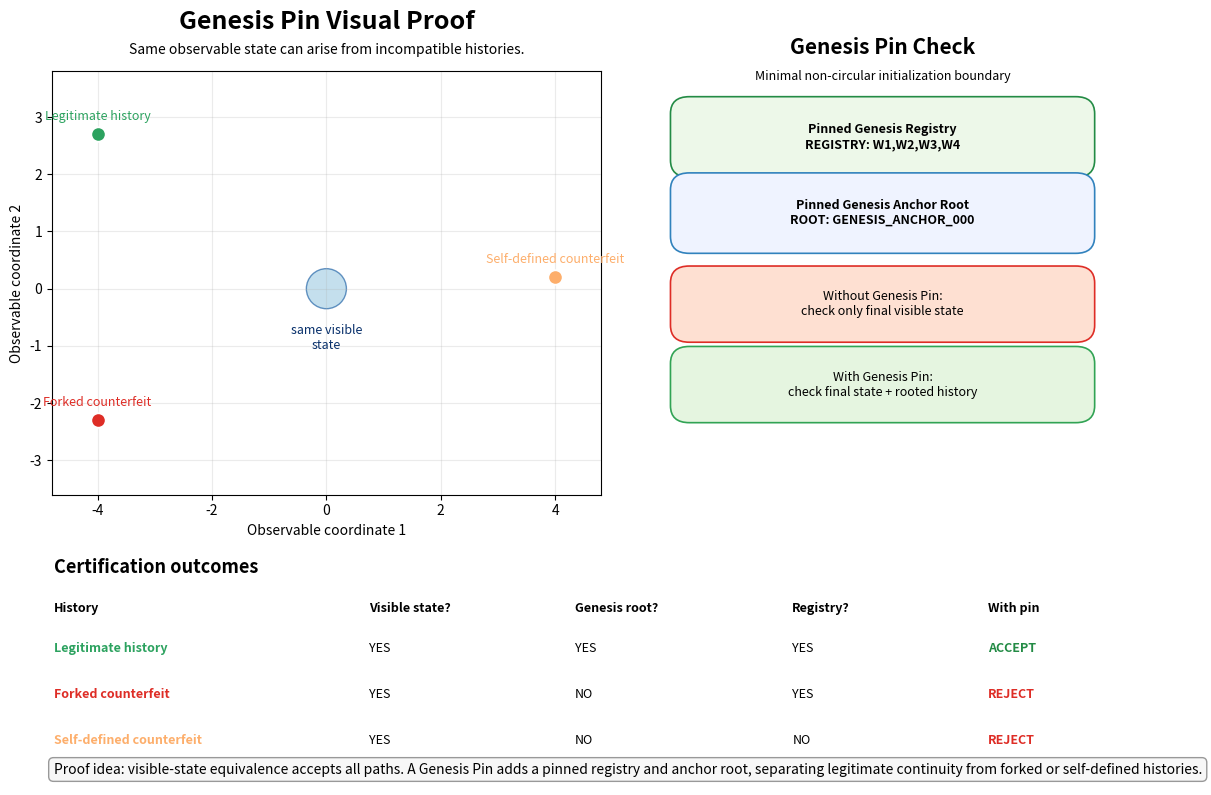
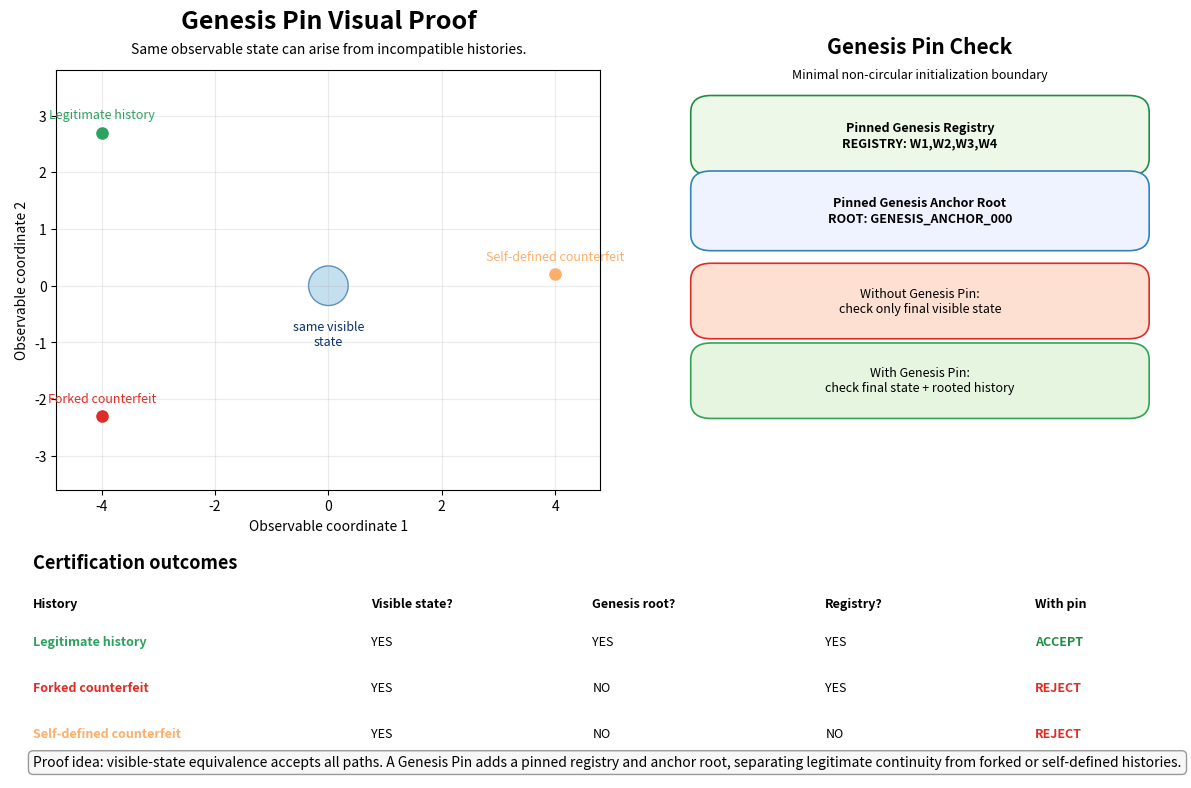
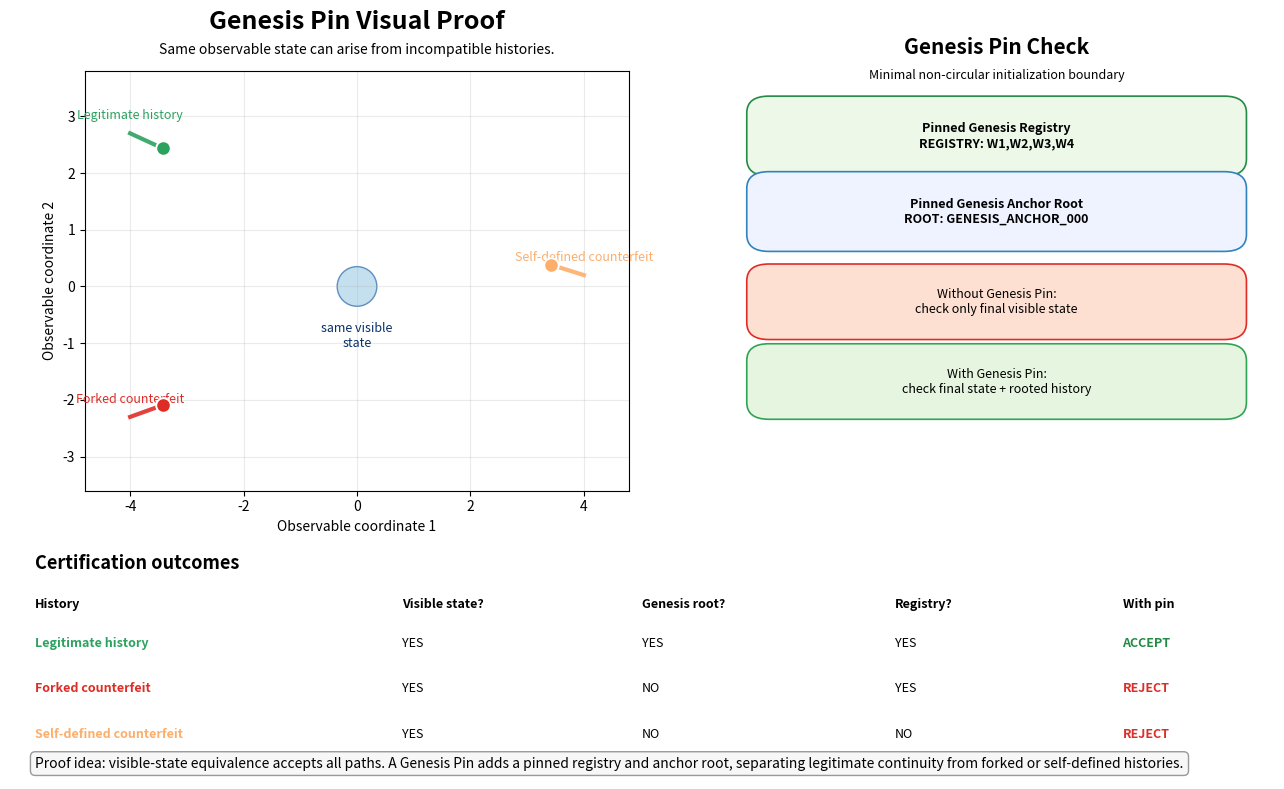
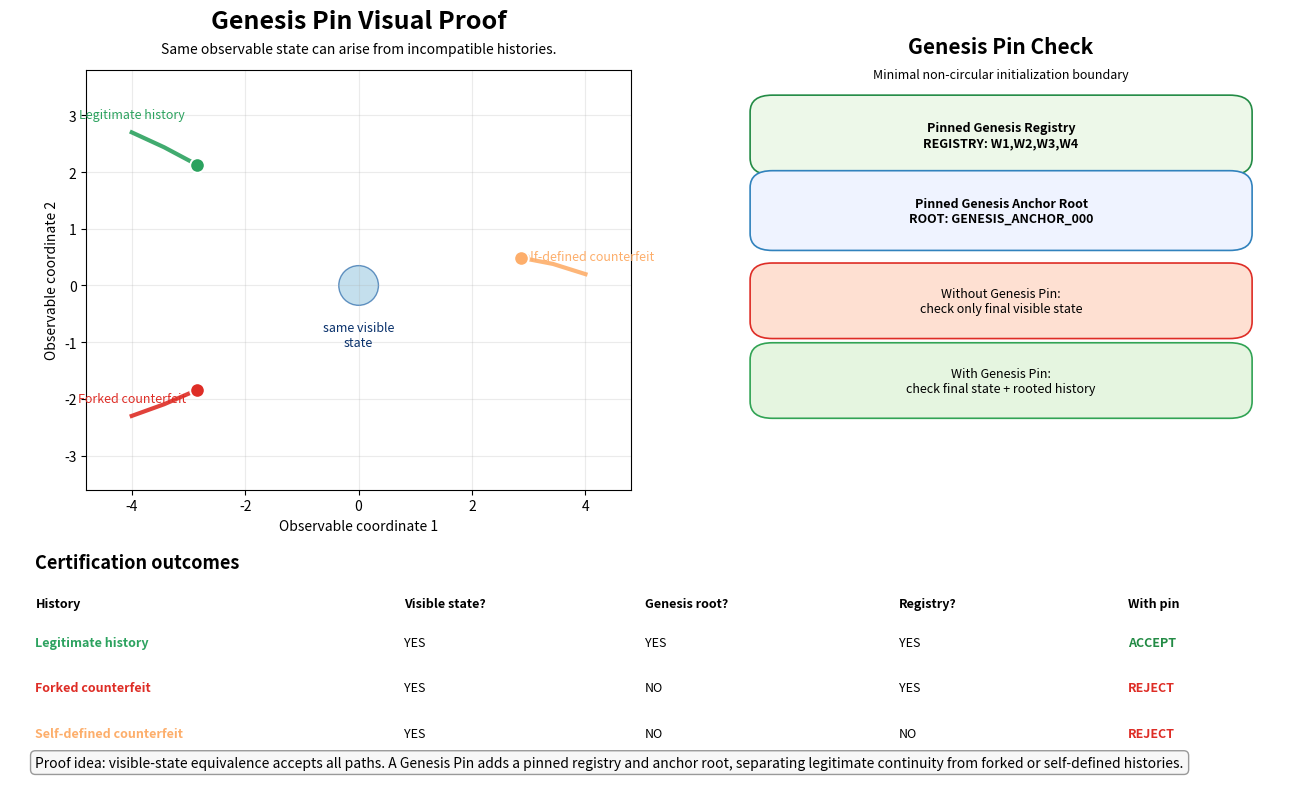
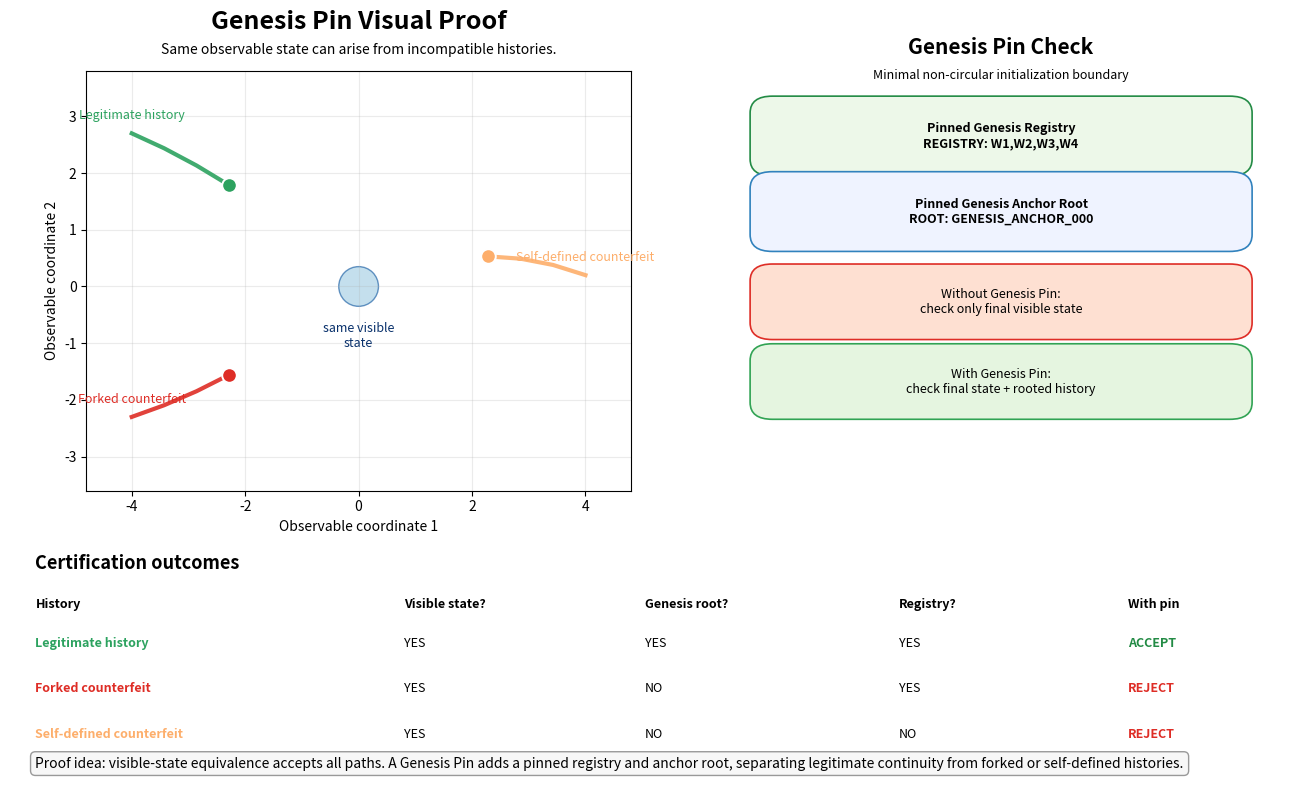
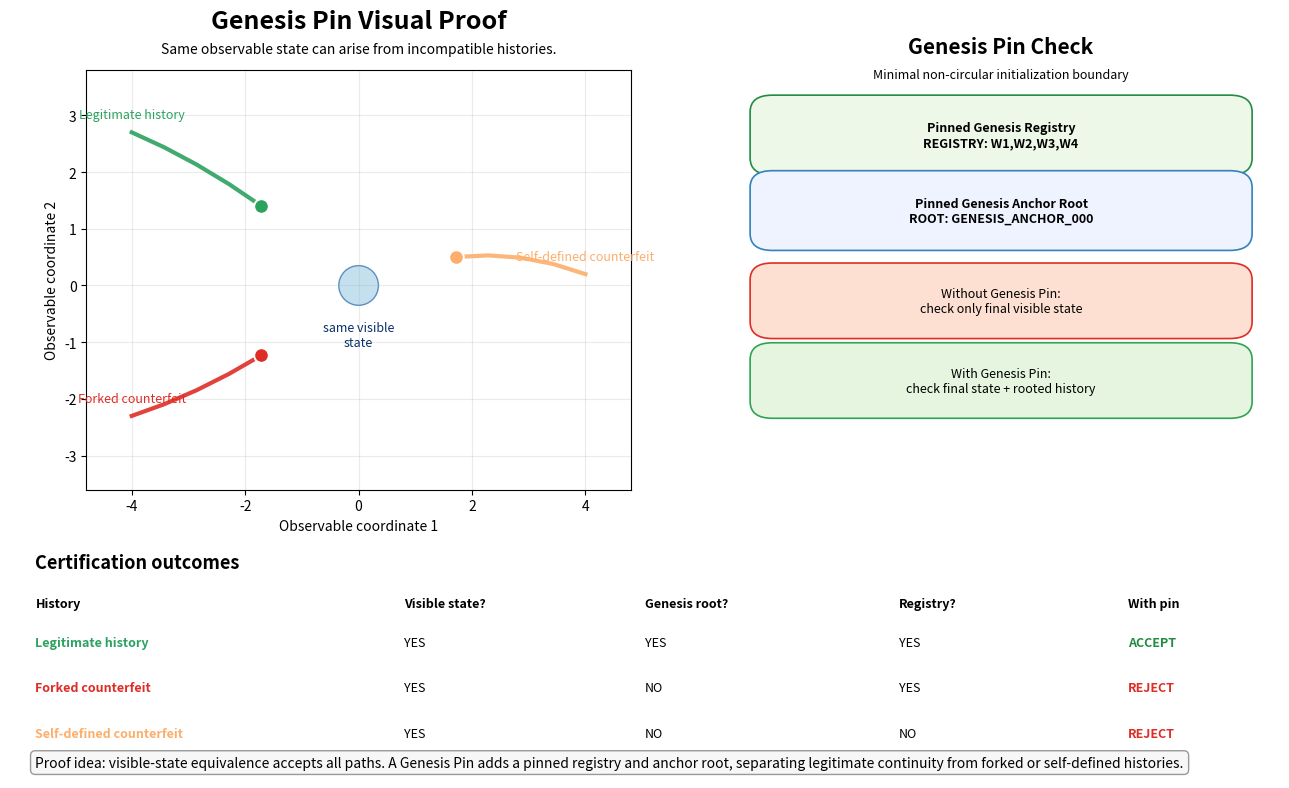
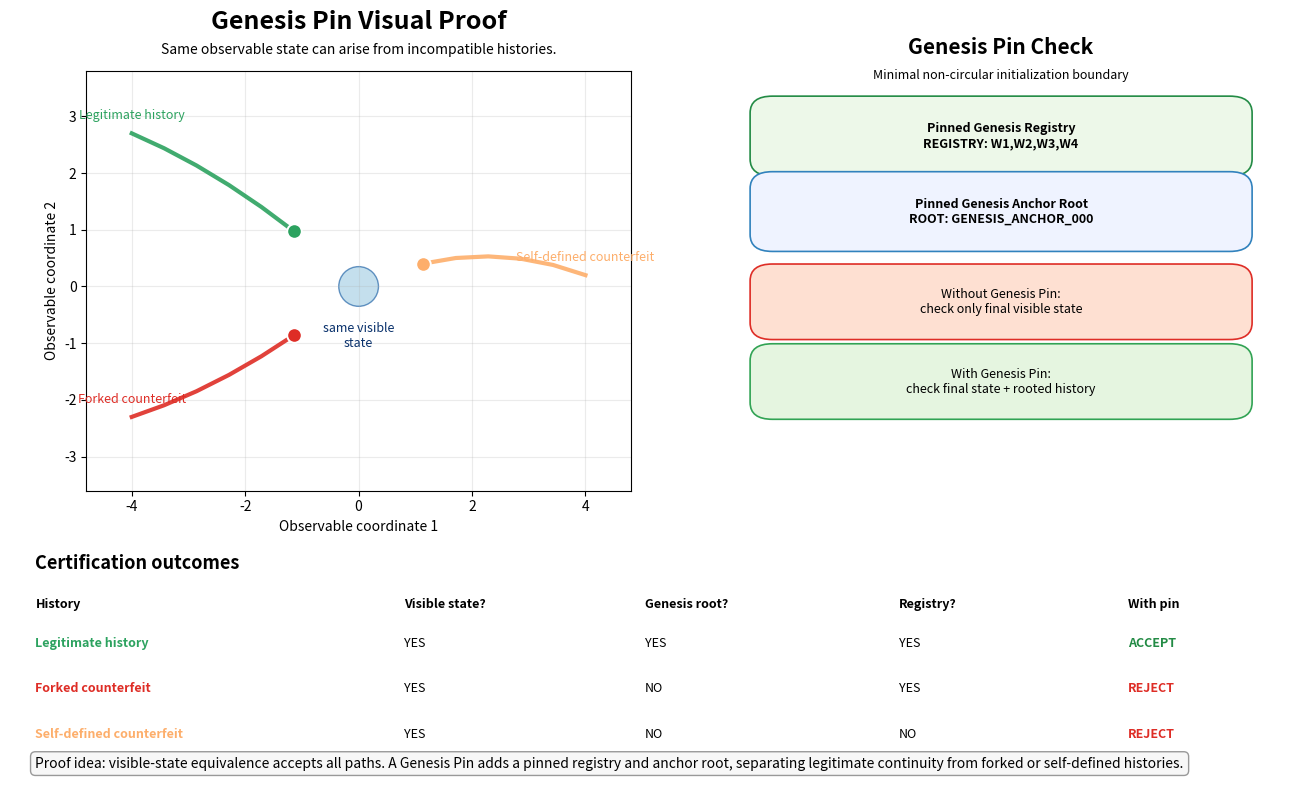
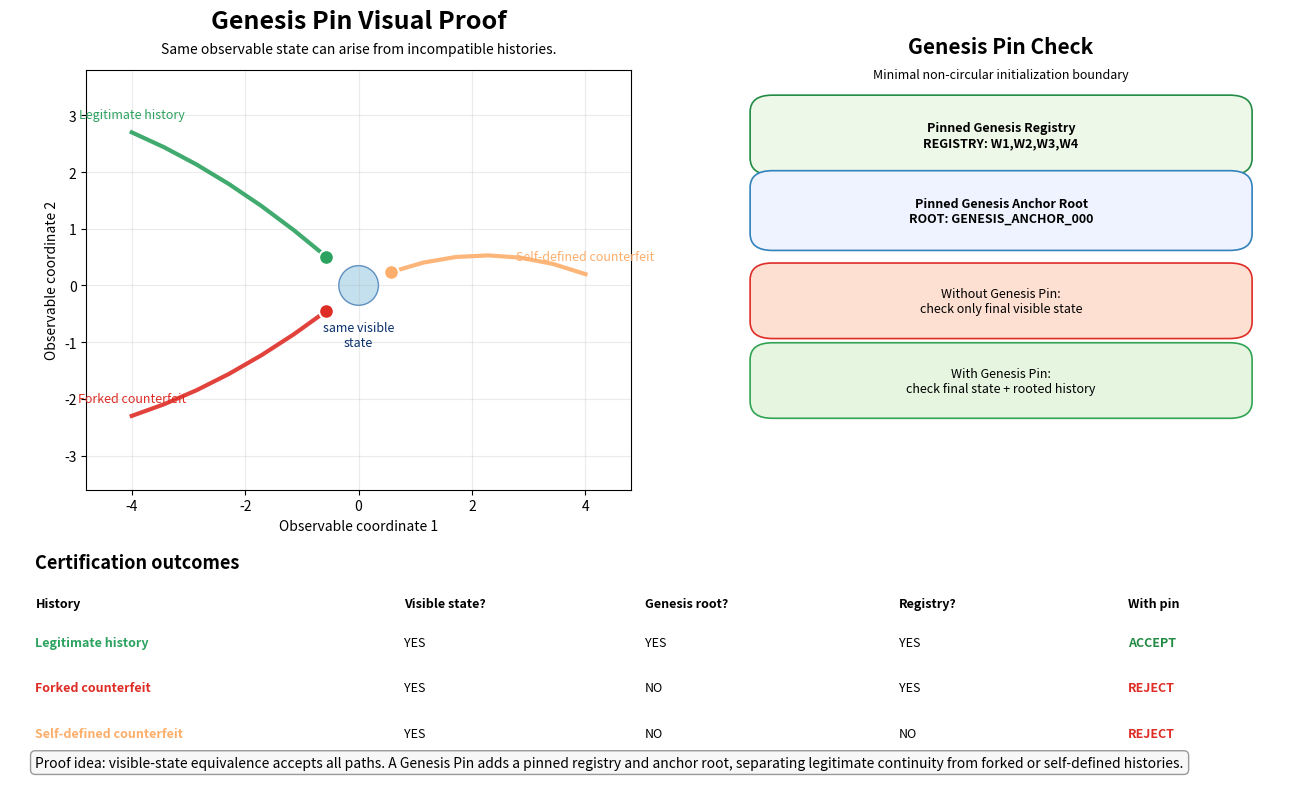
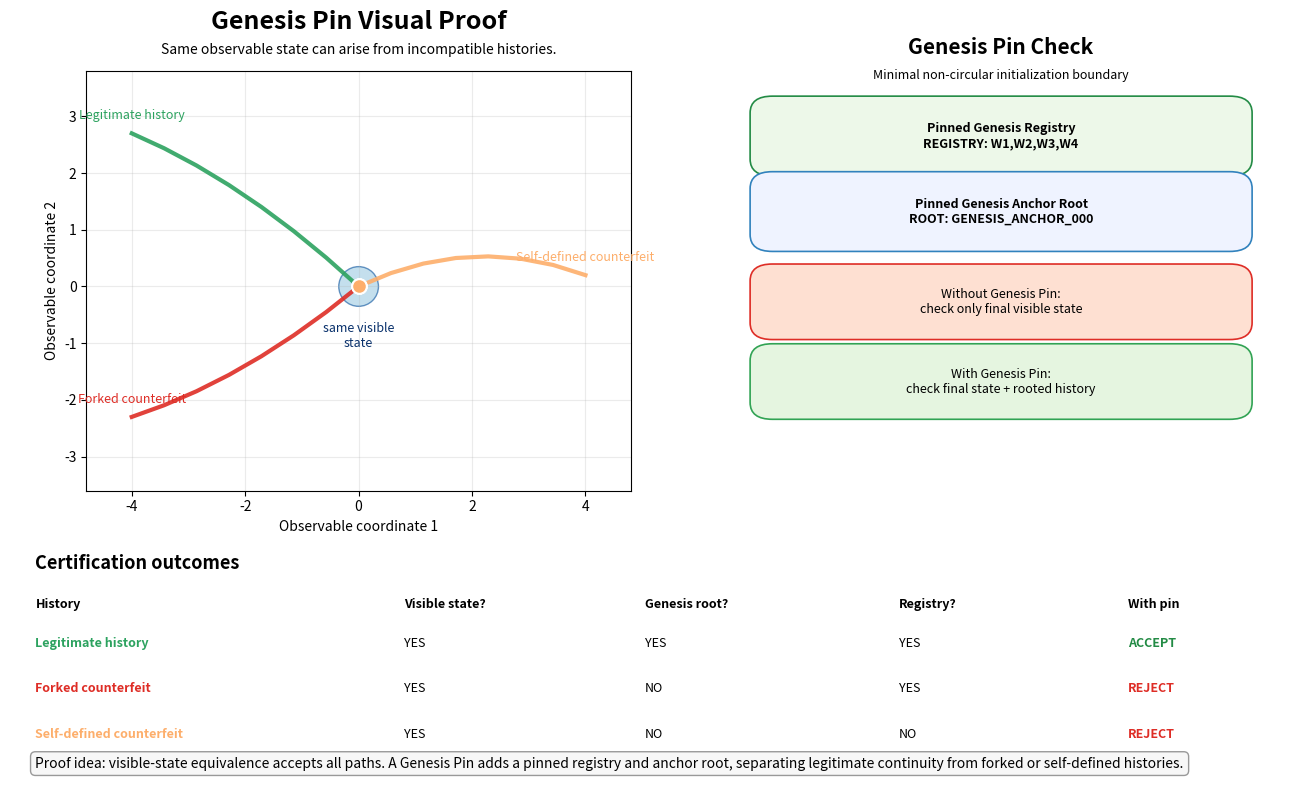
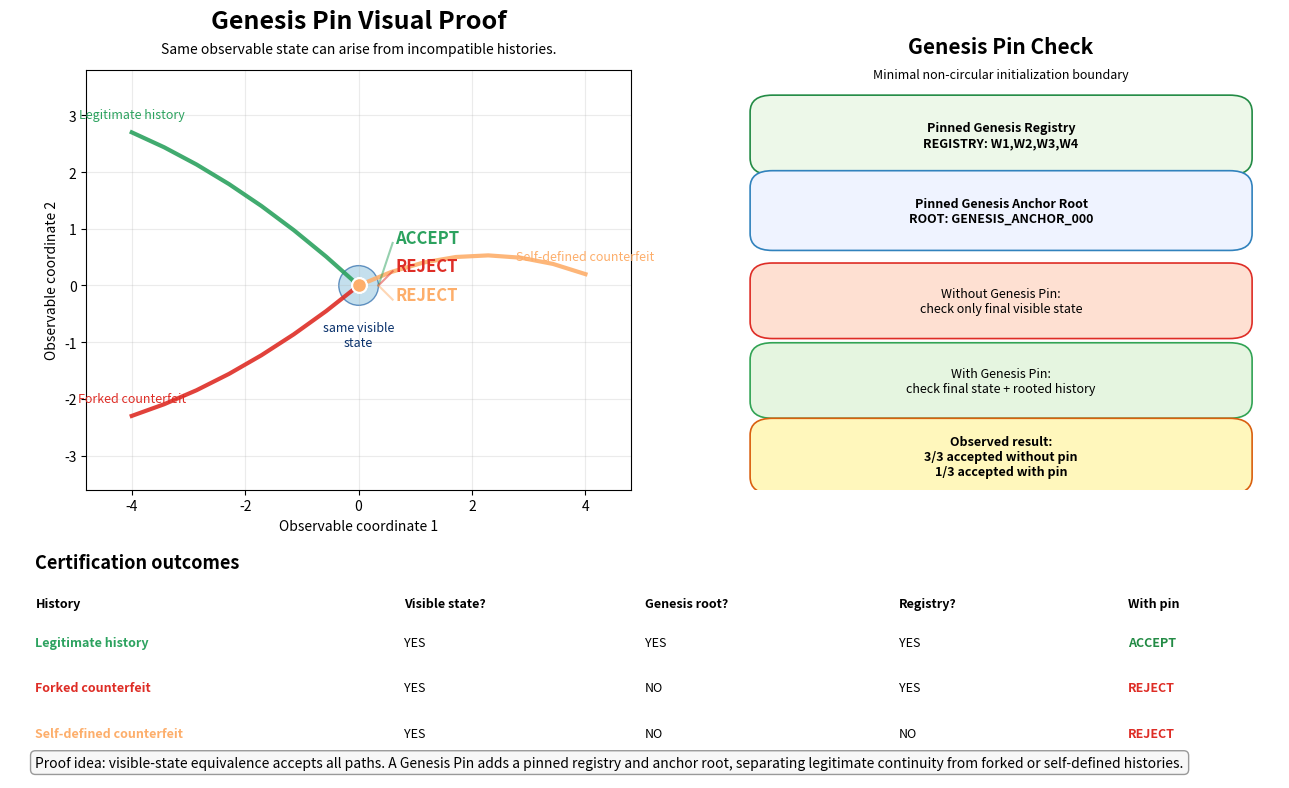
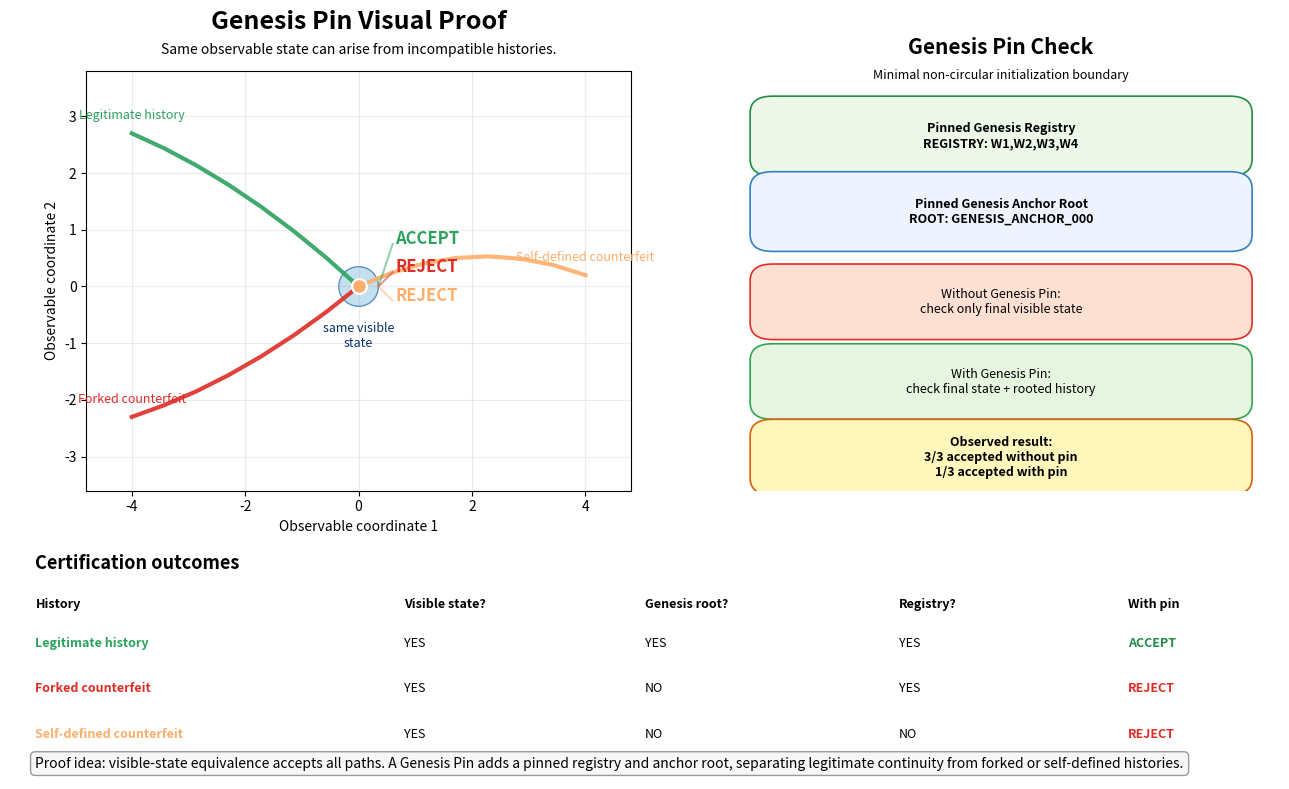

Write Python code to recreate these figures, in order.
#!/usr/bin/env python3
"""
V996 Genesis Pin Visual Proof Simulation

This script creates a visual simulation and animation showing why the
Genesis Pin is necessary in the V923 -> V995 recoverability stack.

Core demonstrated claim:
    Same observable state does NOT imply legitimate history.

Three histories are engineered to converge to the same visible state:
    1. Legitimate path: rooted in pinned genesis registry + pinned anchor root.
    2. Forked counterfeit: same registry, wrong genesis root.
    3. Self-defined counterfeit: attacker-defined registry and root.

Without Genesis Pin:
    all three are accepted because the final observable state matches.

With Genesis Pin:
    only the legitimate path is accepted because the history chains back to
    the pinned genesis registry and pinned anchor root.

Outputs:
    v996_genesis_pin_outputs/v996_genesis_pin_visual_proof.mp4
    v996_genesis_pin_outputs/v996_genesis_pin_visual_proof.gif
    v996_genesis_pin_outputs/v996_genesis_pin_final_frame.png
    v996_genesis_pin_outputs/v996_genesis_pin_results.csv
    v996_genesis_pin_outputs/v996_genesis_pin_result.json

Requirements:
    pip install numpy pandas matplotlib
    ffmpeg is required for mp4 output.
"""

from __future__ import annotations

import hashlib
import json
from dataclasses import dataclass
from pathlib import Path
from typing import List, Tuple

import numpy as np
import pandas as pd
import matplotlib.pyplot as plt
from matplotlib.animation import FuncAnimation, FFMpegWriter, PillowWriter
from matplotlib.patches import Circle, FancyBboxPatch


OUT = Path("v996_genesis_pin_outputs")
OUT.mkdir(exist_ok=True)

N_STEPS = 8
FPS = 1.2

PINNED_GENESIS_REGISTRY = "REGISTRY:W1,W2,W3,W4"
PINNED_GENESIS_ROOT = "ROOT:GENESIS_ANCHOR_000"
COMMON_VISIBLE_STATE = np.array([0.0, 0.0])


def short_hash(*parts: object, n: int = 12) -> str:
    msg = "|".join(map(str, parts)).encode("utf-8")
    return hashlib.sha256(msg).hexdigest()[:n]


def signed_transition(prev_root: str, registry: str, step: int, event: str) -> str:
    return short_hash("transition", prev_root, registry, step, event)


@dataclass
class HistoryPath:
    name: str
    color: str
    genesis_registry: str
    genesis_root: str
    events: List[str]
    points: np.ndarray
    roots: List[str]
    final_observable: Tuple[float, float]
    visible_accept_without_pin: bool
    accept_with_pin: bool
    rejection_reason: str


def build_path(name: str, color: str, genesis_registry: str, genesis_root: str,
               events: List[str], start: Tuple[float, float], arc_height: float) -> HistoryPath:
    t = np.linspace(0, 1, N_STEPS)
    start = np.array(start, dtype=float)

    # Different histories converge to the same final observable state.
    x = (1 - t) * start[0] + t * COMMON_VISIBLE_STATE[0]
    y = (1 - t) * start[1] + t * COMMON_VISIBLE_STATE[1] + arc_height * t * (1 - t)
    pts = np.column_stack([x, y])

    roots = [genesis_root]
    current = genesis_root
    for i, ev in enumerate(events, start=1):
        current = signed_transition(current, genesis_registry, i, ev)
        roots.append(current)

    visible_accept_without_pin = bool(np.allclose(pts[-1], COMMON_VISIBLE_STATE))

    accept_with_pin = (
        genesis_registry == PINNED_GENESIS_REGISTRY
        and genesis_root == PINNED_GENESIS_ROOT
        and visible_accept_without_pin
    )

    if accept_with_pin:
        reason = "accepted: pinned genesis registry + pinned anchor root"
    elif genesis_registry != PINNED_GENESIS_REGISTRY and genesis_root != PINNED_GENESIS_ROOT:
        reason = "rejected: self-defined registry and self-defined root"
    elif genesis_root != PINNED_GENESIS_ROOT:
        reason = "rejected: wrong genesis anchor root"
    elif genesis_registry != PINNED_GENESIS_REGISTRY:
        reason = "rejected: wrong witness registry"
    else:
        reason = "rejected: failed visible-state check"

    return HistoryPath(
        name=name,
        color=color,
        genesis_registry=genesis_registry,
        genesis_root=genesis_root,
        events=events,
        points=pts,
        roots=roots,
        final_observable=tuple(pts[-1]),
        visible_accept_without_pin=visible_accept_without_pin,
        accept_with_pin=accept_with_pin,
        rejection_reason=reason,
    )


def build_histories() -> List[HistoryPath]:
    return [
        build_path(
            name="Legitimate history",
            color="#2ca25f",
            genesis_registry=PINNED_GENESIS_REGISTRY,
            genesis_root=PINNED_GENESIS_ROOT,
            events=["observe", "emit_symbol", "fresh_nonce", "append_ledger", "witness_root", "registry_ok", "anchor_update"],
            start=(-4.0, 2.7),
            arc_height=1.0,
        ),
        build_path(
            name="Forked counterfeit",
            color="#de2d26",
            genesis_registry=PINNED_GENESIS_REGISTRY,
            genesis_root="ROOT:FORKED_ANCHOR_999",
            events=["observe", "emit_symbol", "fresh_nonce", "append_ledger", "witness_root", "registry_ok", "forked_anchor"],
            start=(-4.0, -2.3),
            arc_height=-1.0,
        ),
        build_path(
            name="Self-defined counterfeit",
            color="#fdae6b",
            genesis_registry="REGISTRY:ATTACKER_A,ATTACKER_B,ATTACKER_C",
            genesis_root="ROOT:SELF_DEFINED_123",
            events=["observe", "emit_symbol", "fresh_nonce", "append_ledger", "fake_witness", "fake_registry", "self_anchor"],
            start=(4.0, 0.2),
            arc_height=1.7,
        ),
    ]


def make_results(histories: List[HistoryPath]) -> pd.DataFrame:
    rows = []
    for h in histories:
        rows.append({
            "history": h.name,
            "final_x": h.final_observable[0],
            "final_y": h.final_observable[1],
            "same_visible_state": h.visible_accept_without_pin,
            "genesis_registry_matches": h.genesis_registry == PINNED_GENESIS_REGISTRY,
            "genesis_root_matches": h.genesis_root == PINNED_GENESIS_ROOT,
            "accepted_without_genesis_pin": h.visible_accept_without_pin,
            "accepted_with_genesis_pin": h.accept_with_pin,
            "reason": h.rejection_reason,
        })
    return pd.DataFrame(rows)


def draw_box(ax, xy, w, h, text, fc="#f7f7f7", ec="#333333", fontsize=9, weight="normal"):
    box = FancyBboxPatch(
        xy, w, h,
        boxstyle="round,pad=0.03,rounding_size=0.04",
        facecolor=fc, edgecolor=ec, linewidth=1.2,
        transform=ax.transAxes
    )
    ax.add_patch(box)
    ax.text(xy[0] + w / 2, xy[1] + h / 2, text, transform=ax.transAxes,
            ha="center", va="center", fontsize=fontsize, fontweight=weight)


def setup_axes(ax):
    ax.set_xlim(-4.8, 4.8)
    ax.set_ylim(-3.6, 3.8)
    ax.set_aspect("equal")
    ax.grid(True, alpha=0.25)
    ax.set_xlabel("Observable coordinate 1")
    ax.set_ylabel("Observable coordinate 2")


def draw_frame(fig, histories: List[HistoryPath], frame: int, results: pd.DataFrame):
    fig.clear()
    gs = fig.add_gridspec(2, 2, height_ratios=[2.3, 1.25], width_ratios=[1.25, 1.0])

    ax = fig.add_subplot(gs[0, 0])
    ax2 = fig.add_subplot(gs[0, 1])
    ax3 = fig.add_subplot(gs[1, :])

    setup_axes(ax)
    ax.text(0.5, 1.10, "Genesis Pin Visual Proof", transform=ax.transAxes,
            ha="center", fontsize=18, fontweight="bold")
    ax.text(0.5, 1.04, "Same observable state can arise from incompatible histories.",
            transform=ax.transAxes, ha="center", fontsize=10)

    ax.add_patch(Circle(COMMON_VISIBLE_STATE, 0.35, facecolor="#9ecae1", edgecolor="#08519c", alpha=0.6))
    ax.text(0, -0.62, "same visible\nstate", ha="center", va="top", fontsize=9, color="#08306b")

    k = min(frame, N_STEPS - 1)

    for h in histories:
        pts = h.points
        ax.plot(pts[:k+1, 0], pts[:k+1, 1], color=h.color, linewidth=3, alpha=0.9)
        ax.scatter(pts[k, 0], pts[k, 1], color=h.color, s=110, edgecolor="white", linewidth=1.4, zorder=5)
        ax.text(pts[0, 0], pts[0, 1] + 0.25, h.name, color=h.color, fontsize=9, ha="center")

    if frame >= N_STEPS:
        for h in histories:
            symbol = "ACCEPT" if h.accept_with_pin else "REJECT"
            yoff = {"Legitimate history": 0.75, "Forked counterfeit": 0.25, "Self-defined counterfeit": -0.25}[h.name]
            ax.text(0.65, yoff, symbol, color=h.color, fontsize=12, fontweight="bold")
            ax.plot([0.35, 0.6], [0, yoff], color=h.color, alpha=0.5)

    ax2.axis("off")
    ax2.text(0.5, 1.04, "Genesis Pin Check", transform=ax2.transAxes,
             ha="center", fontsize=15, fontweight="bold")
    ax2.text(0.5, 0.98, "Minimal non-circular initialization boundary",
             transform=ax2.transAxes, ha="center", fontsize=9)

    draw_box(ax2, (0.08, 0.78), 0.84, 0.13, "Pinned Genesis Registry\nREGISTRY: W1,W2,W3,W4",
             fc="#edf8e9", ec="#238b45", fontsize=9, weight="bold")
    draw_box(ax2, (0.08, 0.60), 0.84, 0.13, "Pinned Genesis Anchor Root\nROOT: GENESIS_ANCHOR_000",
             fc="#eff3ff", ec="#3182bd", fontsize=9, weight="bold")
    draw_box(ax2, (0.08, 0.39), 0.84, 0.12, "Without Genesis Pin:\ncheck only final visible state",
             fc="#fee0d2", ec="#de2d26", fontsize=9)
    draw_box(ax2, (0.08, 0.20), 0.84, 0.12, "With Genesis Pin:\ncheck final state + rooted history",
             fc="#e5f5e0", ec="#31a354", fontsize=9)

    if frame >= N_STEPS:
        verdict_text = "Observed result:\n3/3 accepted without pin\n1/3 accepted with pin"
        draw_box(ax2, (0.08, 0.02), 0.84, 0.12, verdict_text,
                 fc="#fff7bc", ec="#d95f0e", fontsize=9, weight="bold")

    ax3.axis("off")
    ax3.text(0.02, 0.92, "Certification outcomes", transform=ax3.transAxes,
             fontsize=13, fontweight="bold")

    x_cols = [0.02, 0.31, 0.50, 0.70, 0.88]
    headers = ["History", "Visible state?", "Genesis root?", "Registry?", "With pin"]
    for x, head in zip(x_cols, headers):
        ax3.text(x, 0.75, head, transform=ax3.transAxes, fontsize=9, fontweight="bold")

    y0 = 0.58
    for i, h in enumerate(histories):
        y = y0 - i * 0.20
        ax3.text(x_cols[0], y, h.name, transform=ax3.transAxes, fontsize=9, color=h.color, fontweight="bold")
        ax3.text(x_cols[1], y, "YES", transform=ax3.transAxes, fontsize=9)
        ax3.text(x_cols[2], y, "YES" if h.genesis_root == PINNED_GENESIS_ROOT else "NO",
                 transform=ax3.transAxes, fontsize=9)
        ax3.text(x_cols[3], y, "YES" if h.genesis_registry == PINNED_GENESIS_REGISTRY else "NO",
                 transform=ax3.transAxes, fontsize=9)
        ax3.text(x_cols[4], y, "ACCEPT" if h.accept_with_pin else "REJECT",
                 transform=ax3.transAxes, fontsize=9,
                 color="#238b45" if h.accept_with_pin else "#de2d26",
                 fontweight="bold")

    bottom = (
        "Proof idea: visible-state equivalence accepts all paths. "
        "A Genesis Pin adds a pinned registry and anchor root, separating legitimate continuity from forked or self-defined histories."
    )
    ax3.text(0.02, 0.05, bottom, transform=ax3.transAxes, fontsize=10,
             bbox=dict(boxstyle="round,pad=0.35", facecolor="#f7f7f7", edgecolor="#999999"))

    fig.tight_layout()


def main():
    histories = build_histories()
    results = make_results(histories)
    results.to_csv(OUT / "v996_genesis_pin_results.csv", index=False)

    result_json = {
        "verdict": "genesis_pin_visual_proof_complete",
        "claim_demonstrated": "Same observable state does not imply legitimate history.",
        "accepted_without_genesis_pin": int(results["accepted_without_genesis_pin"].sum()),
        "accepted_with_genesis_pin": int(results["accepted_with_genesis_pin"].sum()),
        "minimal_genesis_pin": {
            "pinned_genesis_registry": PINNED_GENESIS_REGISTRY,
            "pinned_genesis_anchor_root": PINNED_GENESIS_ROOT,
        },
        "interpretation": (
            "Without pinned genesis, all histories landing on the same visible state are accepted. "
            "With pinned genesis, only histories rooted in the pinned registry and pinned anchor root are accepted."
        ),
    }
    (OUT / "v996_genesis_pin_result.json").write_text(json.dumps(result_json, indent=2))

    fig = plt.figure(figsize=(13, 8), dpi=140)
    total_frames = N_STEPS + 4

    def update(frame):
        draw_frame(fig, histories, frame, results)
        return []

    anim = FuncAnimation(fig, update, frames=total_frames, interval=1000 / FPS, blit=False)

    mp4_path = OUT / "v996_genesis_pin_visual_proof.mp4"
    gif_path = OUT / "v996_genesis_pin_visual_proof.gif"
    png_path = OUT / "v996_genesis_pin_final_frame.png"

    try:
        writer = FFMpegWriter(fps=FPS, bitrate=2200)
        anim.save(mp4_path, writer=writer)
        print(f"Saved MP4: {mp4_path}")
    except Exception as e:
        print("MP4 save failed, likely ffmpeg missing:", e)

    try:
        gif_writer = PillowWriter(fps=FPS)
        anim.save(gif_path, writer=gif_writer)
        print(f"Saved GIF: {gif_path}")
    except Exception as e:
        print("GIF save failed:", e)

    draw_frame(fig, histories, total_frames - 1, results)
    fig.savefig(png_path, dpi=180, bbox_inches="tight")
    plt.close(fig)

    print(json.dumps(result_json, indent=2))
    print(f"Saved final frame: {png_path}")
    print(f"Saved results: {OUT / 'v996_genesis_pin_results.csv'}")


if __name__ == "__main__":
    main()
